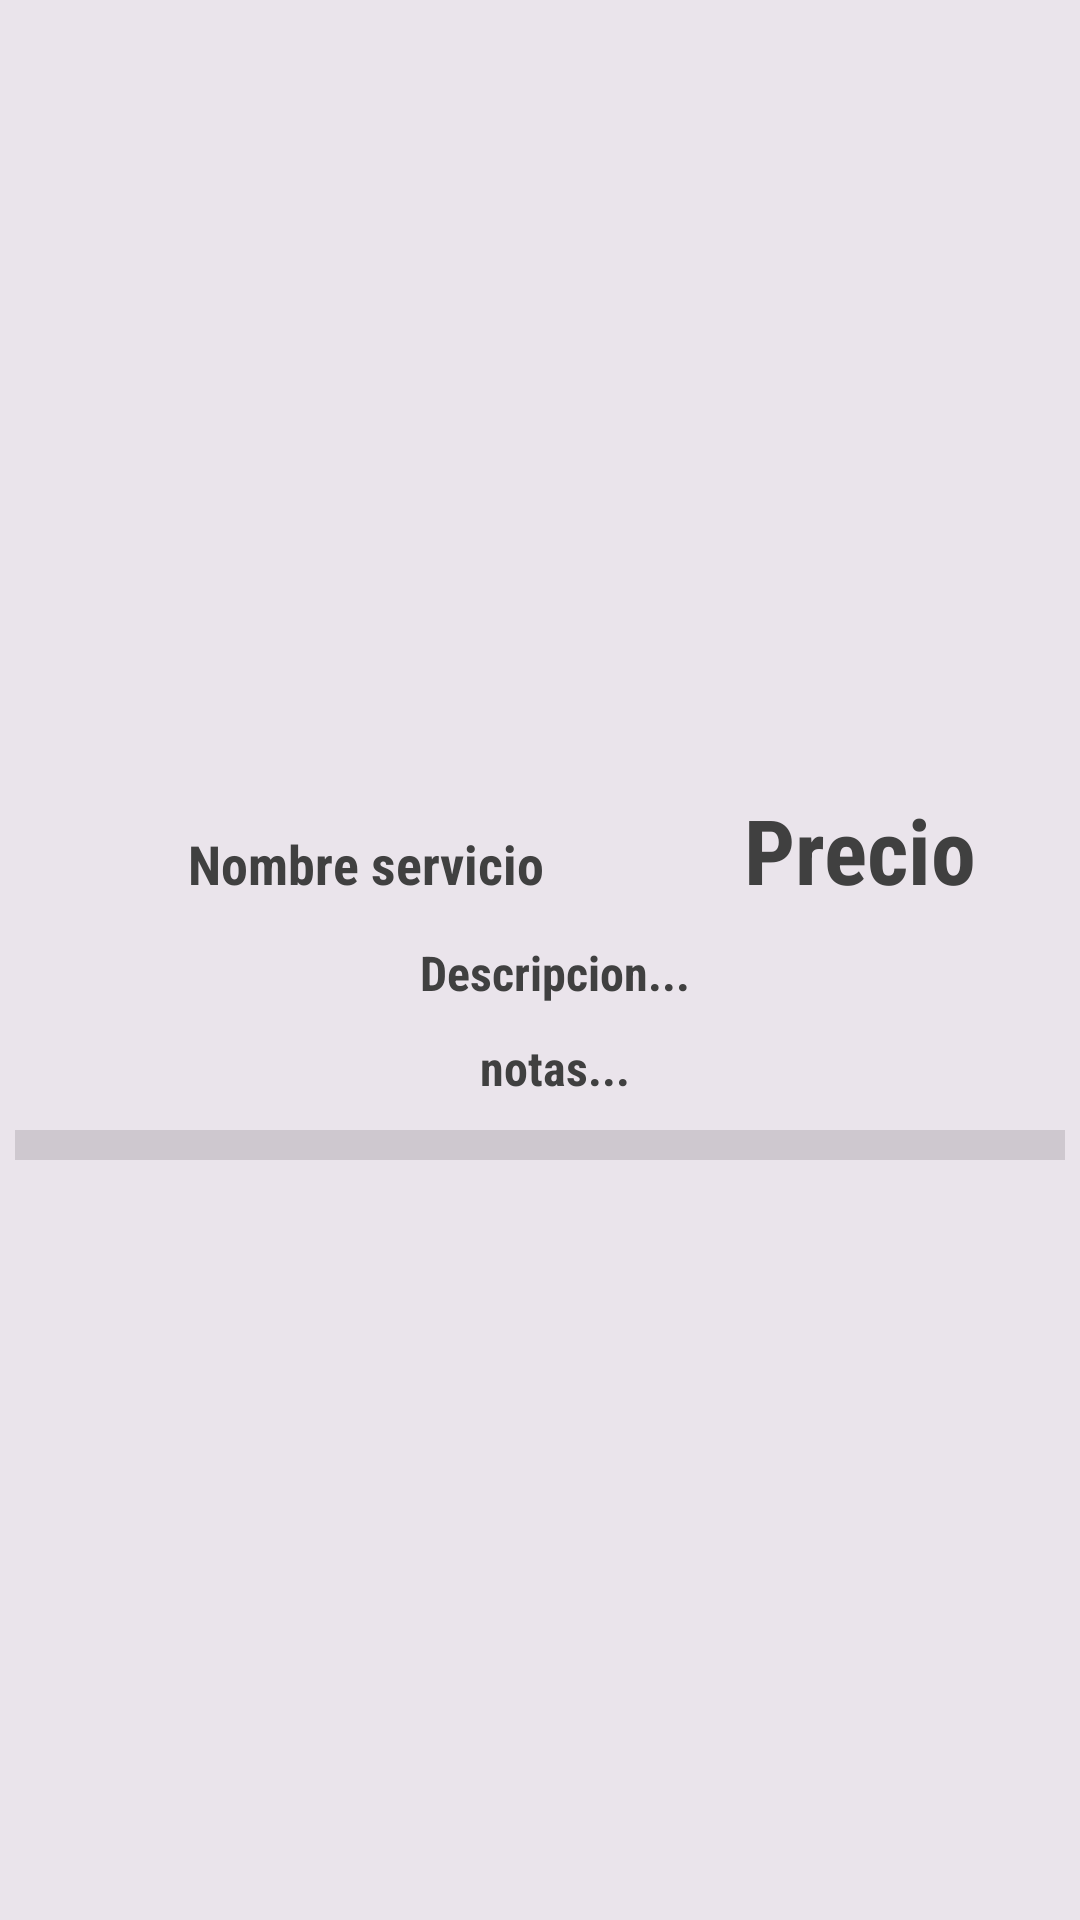

The Android layout XML behind this screen, and the referenced resources:
<!-- AndroidManifest.xml: application theme Theme.One_drop_cruds -->
<!-- res/layout/recicler_view_service.xml -->
<?xml version="1.0" encoding="utf-8"?>
<LinearLayout xmlns:android="http://schemas.android.com/apk/res/android"
    android:layout_width="match_parent"
    android:layout_height="wrap_content"
    android:orientation="vertical"
    android:gravity="center">

    <LinearLayout
        android:layout_width="match_parent"
        android:layout_height="match_parent"
        android:background="@color/background_grey"
        android:dividerPadding="10sp"
        android:gravity="center"
        android:orientation="vertical"
        android:outlineAmbientShadowColor="#FFFFFFFF"
        android:padding="5dp"
        android:showDividers="end">

        <LinearLayout
            android:layout_width="match_parent"
            android:layout_height="60dp"
            android:orientation="horizontal"
            android:outlineAmbientShadowColor="#E81212">

            <TextView
                android:id="@+id/recycler_service_nombre"
                android:layout_width="0dp"
                android:layout_height="50dp"
                android:layout_weight="2"
                android:fontFamily="sans-serif-condensed"
                android:gravity="center"
                android:text="Nombre servicio"
                android:textAlignment="center"
                android:textColor="@color/blackonedrop"
                android:textSize="18dp"
                android:textStyle="bold" />

            <TextView
                android:id="@+id/recycler_servicio_precio"
                android:layout_width="0dp"
                android:layout_height="match_parent"
                android:layout_weight="1"
                android:fontFamily="sans-serif-condensed"
                android:gravity="center"
                android:textColor="@color/blackonedrop"
                android:textStyle="bold"
                android:paddingEnd="20dp"
                android:text="Precio"
                android:textAlignment="center"
                android:textSize="30sp" />

        </LinearLayout>

        <TextView
            android:id="@+id/recycler_servicio_descripcion"
            android:layout_width="match_parent"
            android:layout_height="wrap_content"
            android:fontFamily="sans-serif-condensed"
            android:gravity="center"
            android:textColor="@color/blackonedrop"
            android:textStyle="bold"
            android:paddingStart="10dp"
            android:paddingBottom="10dp"
            android:text="Descripcion..."
            android:textSize="16dp" />

        <TextView
            android:id="@+id/recycler_servicio_comentarios"
            android:layout_width="match_parent"
            android:layout_height="wrap_content"
            android:fontFamily="sans-serif-condensed"
            android:gravity="center"
            android:textColor="@color/blackonedrop"
            android:textStyle="bold"
            android:paddingStart="10dp"
            android:paddingBottom="10dp"
            android:text="notas..."
            android:textSize="16dp" />

        
        
        <View
            android:id="@+id/divider"
            android:layout_width="match_parent"
            android:layout_height="10dp"
            android:background="?android:attr/listDivider" />

    </LinearLayout>

</LinearLayout>
<!-- resources referenced by this layout -->
<resources>
  <color name="background_grey">#14000000</color>
  <color name="blackonedrop">#404040</color>
  <color name="blueonedrop">#1A609F</color>
  <color name="pinkonedrop">#F7429A</color>
  <color name="white">#FAFAFA</color>
  <style name="Theme.One_drop_cruds" parent="Base.Theme.One_drop_cruds" />
  <style name="Base.Theme.One_drop_cruds" parent="Theme.Material3.DayNight.NoActionBar">
          
          
          <item name="colorPrimaryDark" type="color">#F7429A</item>
      </style>
</resources>
